Photos from the image-classification dataset "data" in the GitHub repository rsobralm/Projeto-IA. Its 5 classes are: bottle, can, cigarette, plastic bag and wrapper, straw.

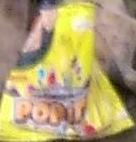
Label: plastic bag and wrapper

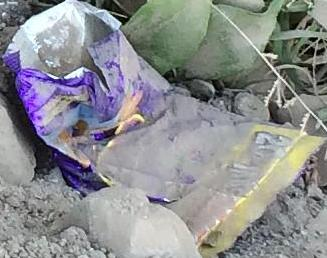
Label: plastic bag and wrapper

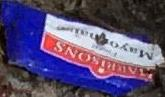
Label: plastic bag and wrapper

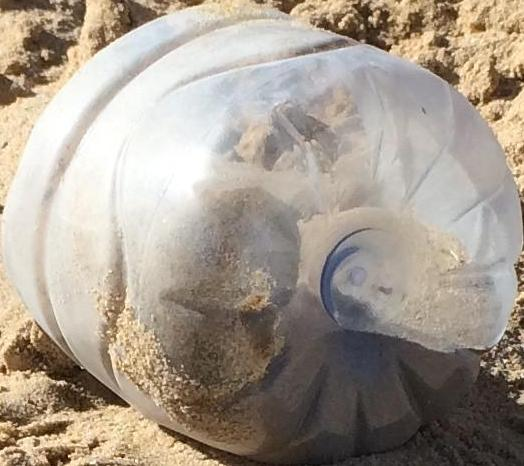
Label: bottle

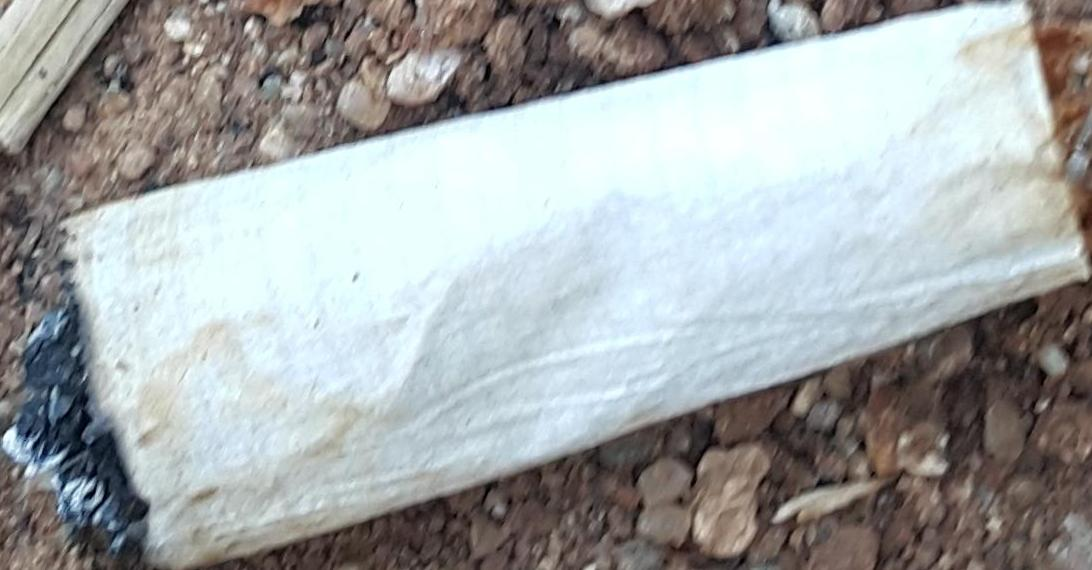
Label: cigarette

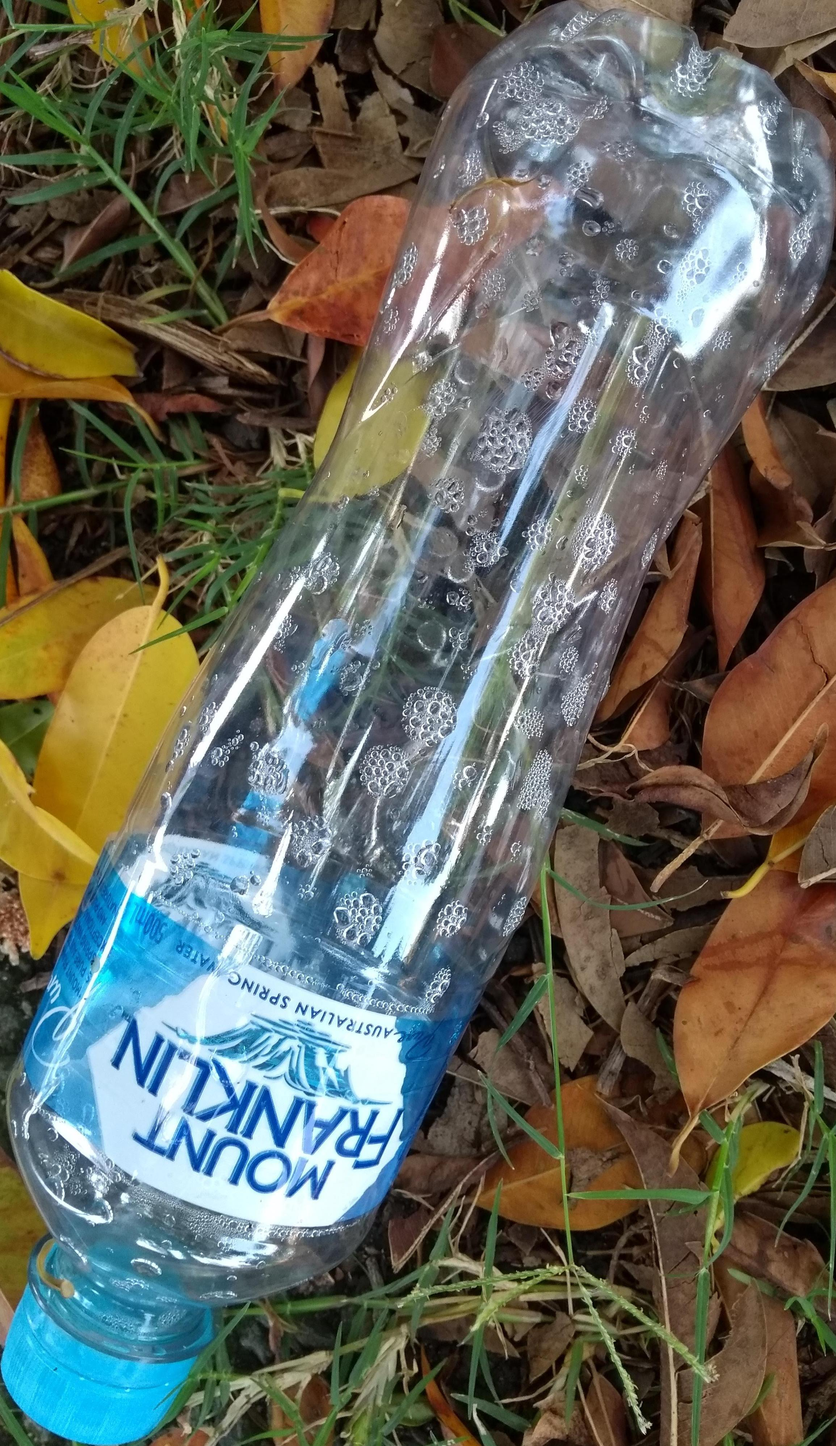
Label: bottle
